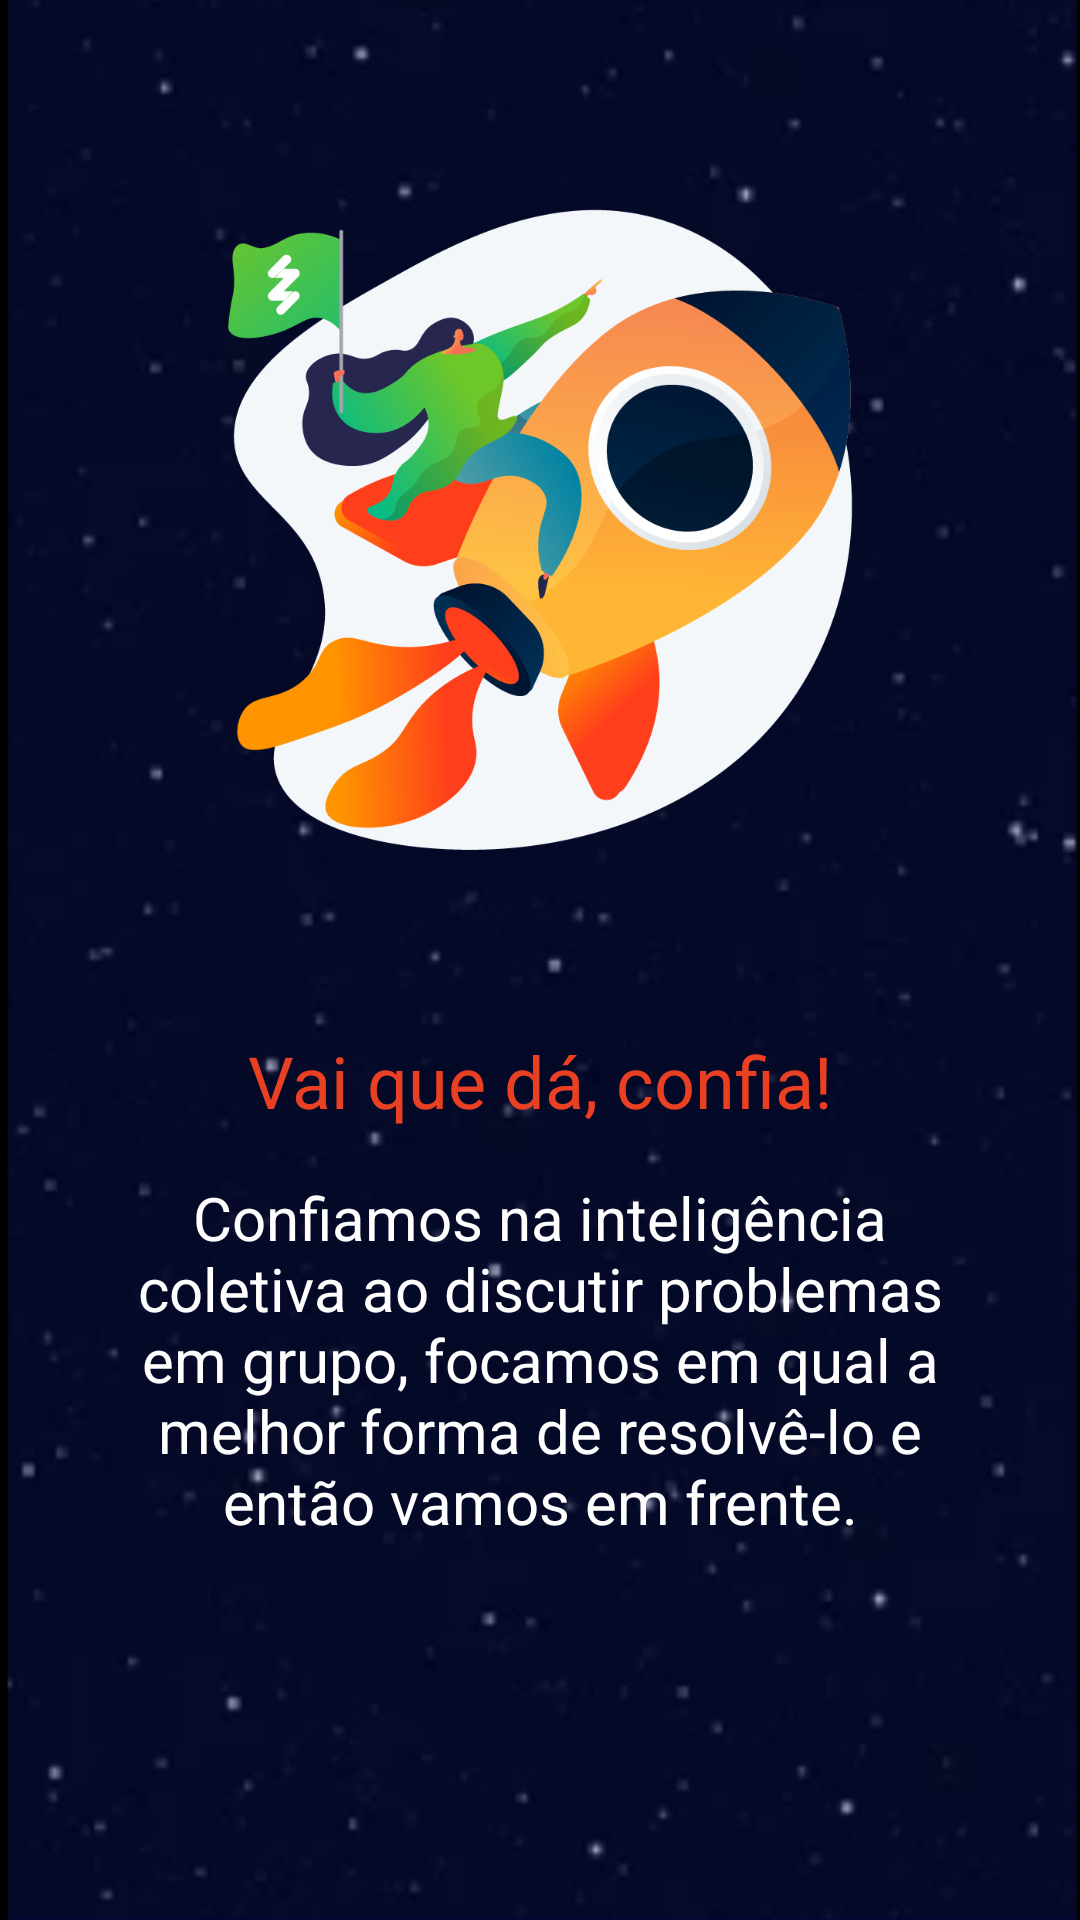

The Android layout XML behind this screen, and the referenced resources:
<!-- AndroidManifest.xml: application theme Theme.HelloZupper -->
<!-- res/layout/activity_detail_pillars.xml -->
<?xml version="1.0" encoding="utf-8"?>
<ScrollView xmlns:android="http://schemas.android.com/apk/res/android"
    xmlns:app="http://schemas.android.com/apk/res-auto"
    xmlns:tools="http://schemas.android.com/tools"
    android:layout_width="match_parent"
    android:layout_height="match_parent"
    android:background="@drawable/background_world"
    tools:context=".ui.detailpillars.view.DetailPillarsActivity">

    <androidx.constraintlayout.widget.ConstraintLayout
        android:layout_width="match_parent"
        android:layout_height="wrap_content">

        <ImageView
            android:id="@+id/ivPillars"
            android:layout_width="@dimen/width_250"
            android:layout_height="@dimen/height_250"
            android:layout_margin="@dimen/margin_50"
            android:contentDescription="@string/descricao_imagem"
            android:src="@drawable/vai_que_da"
            app:layout_constraintEnd_toEndOf="parent"
            app:layout_constraintStart_toStartOf="parent"
            app:layout_constraintTop_toTopOf="parent" />

        <TextView
            android:id="@+id/tvTitlePillars"
            android:layout_width="@dimen/width_320"
            android:layout_height="wrap_content"
            android:layout_marginLeft="@dimen/margin_16"
            android:layout_marginTop="@dimen/margin_44"
            android:layout_marginRight="@dimen/margin_16"
            android:gravity="center"
            android:text="@string/vai_que_da"
            android:textColor="@color/orange"
            android:textSize="@dimen/text_size_24"
            app:layout_constraintEnd_toEndOf="parent"
            app:layout_constraintStart_toStartOf="parent"
            app:layout_constraintTop_toBottomOf="@+id/ivPillars" />

        <TextView
            android:id="@+id/tvDescriptionPillars"
            android:layout_width="@dimen/width_290"
            android:layout_height="wrap_content"
            android:layout_margin="@dimen/margin_16"
            android:gravity="center"
            android:text="@string/descricao_vai_que_da"
            android:textColor="@color/white"
            android:textSize="@dimen/text_size_20"
            app:layout_constraintEnd_toEndOf="parent"
            app:layout_constraintStart_toStartOf="parent"
            app:layout_constraintTop_toBottomOf="@+id/tvTitlePillars" />

    </androidx.constraintlayout.widget.ConstraintLayout>
</ScrollView>
<!-- resources referenced by this layout -->
<resources>
  <color name="orange">#E94023</color>
  <color name="white">#FFFFFFFF</color>
  <dimen name="height_250">250dp</dimen>
  <dimen name="margin_16">16dp</dimen>
  <dimen name="margin_44">44dp</dimen>
  <dimen name="margin_50">50dp</dimen>
  <dimen name="text_size_20">20sp</dimen>
  <dimen name="text_size_24">24sp</dimen>
  <dimen name="width_250">250dp</dimen>
  <dimen name="width_290">290dp</dimen>
  <dimen name="width_320">320dp</dimen>
  <!-- drawable background_world: png bitmap (drawable, 159306 bytes) -->
  <!-- drawable vai_que_da: png bitmap (drawable, 108023 bytes) -->
  <string name="descricao_imagem">Um desenho de uma mulher sentado em um foguete, segurando uma bandeira verde com o simbolo da zup .</string>
  <string name="descricao_vai_que_da">Confiamos na inteligência coletiva ao discutir problemas em grupo, focamos em qual a melhor forma de resolvê-lo e então vamos em frente.</string>
  <string name="vai_que_da">Vai que dá, confia!</string>
  <style name="Theme.HelloZupper" parent="Theme.MaterialComponents.DayNight.DarkActionBar">
          
          <item name="colorPrimary">@color/light_green</item>
          <item name="colorPrimaryVariant">@color/light_green_primary</item>
          <item name="colorOnPrimary">@color/white</item>
          
          <item name="colorSecondary">@color/teal_200</item>
          <item name="colorSecondaryVariant">@color/teal_700</item>
          <item name="colorOnSecondary">@color/black</item>
          
          <item name="android:statusBarColor" tools:targetApi="l">?attr/colorPrimaryVariant</item>
          
      </style>
  <color name="light_green">#8DC63F</color>
  <color name="light_green_primary">#628137</color>
  <color name="teal_200">#FF03DAC5</color>
  <color name="teal_700">#FF018786</color>
  <color name="black">#FF000000</color>
</resources>
